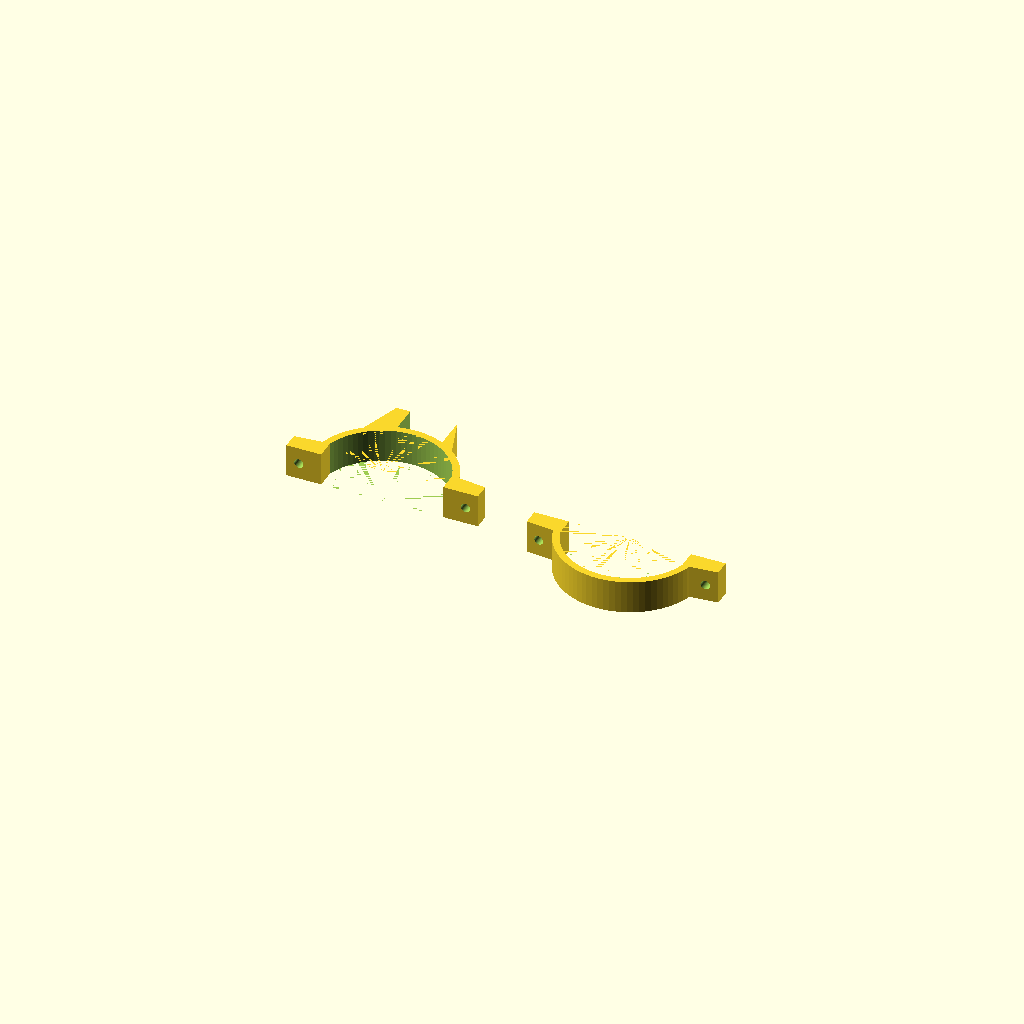
Cell 1 — every parameter at its default value.
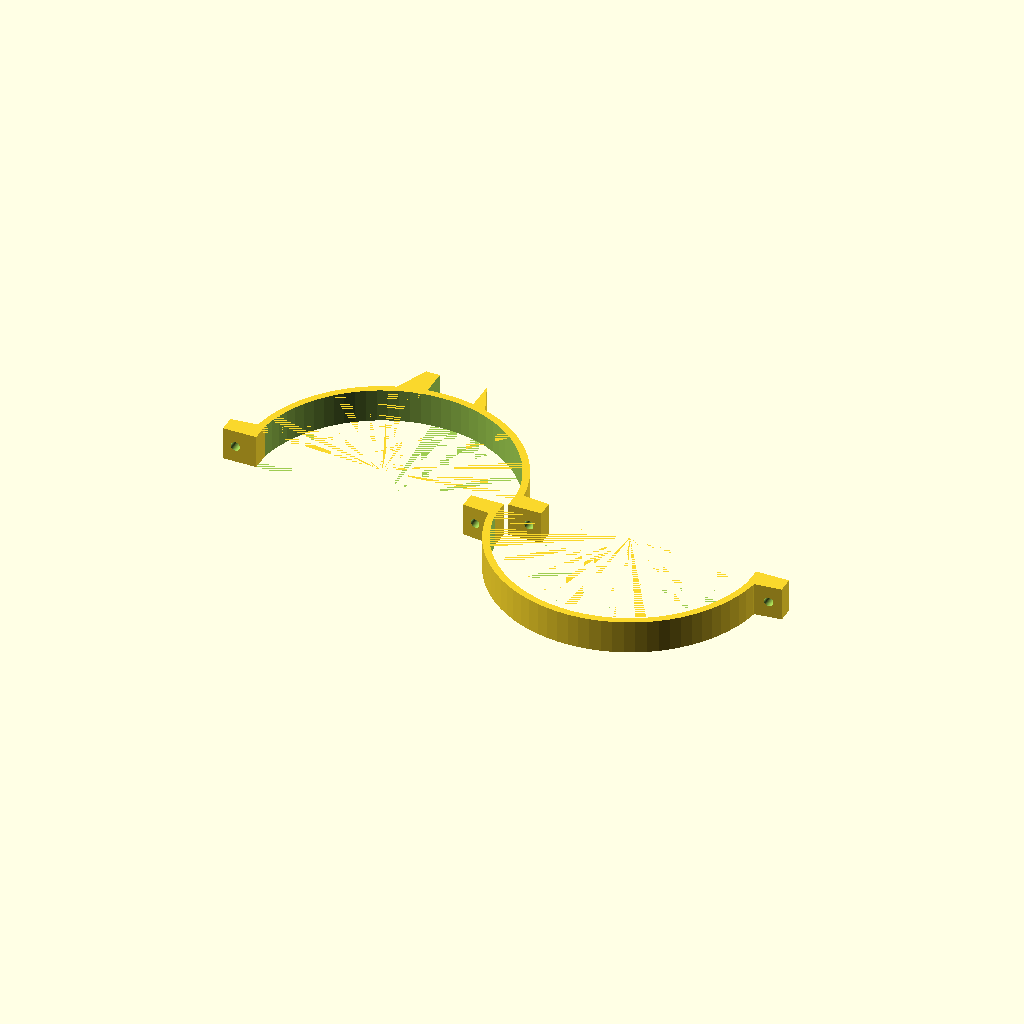
Cell 2 — STANCHION_OD set to 92, the other parameters unchanged.
One fixed orthographic camera (rotation 55°, 0°, 25°; colour scheme Cornfield) for every cell.
OpenSCAD source file parts/supports/fork_travel_sensor_mount.scad:
/*
 * Due morsetti (stampa 4 mezzi anelli: 2 per stelo + 2 per fodero). OD misurati sulla tua forcella:
 *
 *   STELLO (upper tube):
 *     PART=stanchion_upper  → mezzo anello + alette + pad sensore (semicerchio +Y)
 *     PART=stanchion_lower   → mezzo anello + alette (no sensore; chiude con vite)
 *     PART=stanchion_layout → entrambi in tavola
 *
 *   FODERO (lower leg, Ø misurato sul punto dove va il collare):
 *     PART=lowerleg_upper   → mezzo anello + alette (chiude sul fodero)
 *     PART=lowerleg_lower   → mezzo anello + alette + pad magnete (speculare −Y)
 *     PART=lowerleg_layout  → entrambi in tavola
 *
 *   R_in stelo = STANCHION_OD/2 + slack/2  (default: Ø 46 mm sopra).
 *   R_in fodero = LOWER_OD_MM/2 + slack/2  (default: Ø 49 mm sotto). Aggiorna STANCHION_OD / LOWER_OD_MM se rimesuri.
 *
 * Vista dall’alto: fori alette lungo Y. Pad sensore/magnete fuori da r_out; foro interno r_in ripulito.
 *./export_fork_travel_stl.sh
 */

$fn = 80;

GAP             = 0.35;
LUG_RADIAL      = 9.0;
LUG_TANGENT     = 12.0;
BOLT_CLR        = 3.3;

// Upper clamp = stanchion (measured OD at clamp height)
STANCHION_OD    = 46.0;
DIAMETRIC_SLACK = 0.4;
CLAMP_H         = 12.0;
WALL            = 2.5;

POCKET_W        = 22.0;
POCKET_H        = 15.0;
POCKET_DEPTH    = 32.0;
EYELET_D        = 4.0;

// Lower clamp = lower leg (measured OD at clamp height)
LOWER_OD_MM     = 49.0;
LOWER_CLAMP_H   = 30.0;
MAGNET_OD       = 8.2;
MAGNET_H        = 3.2;

TAB_W               = 22.0;
TAB_D               = 8.0;
TAB_RADIAL_EXTRA    = 1.2;

R_in  = STANCHION_OD / 2 + DIAMETRIC_SLACK / 2;
R_out = R_in + WALL;

R_in_lo  = LOWER_OD_MM / 2 + DIAMETRIC_SLACK / 2;
R_out_lo = R_in_lo + WALL;

function tab_radial_total() = TAB_D + TAB_RADIAL_EXTRA;

module annulus(r_in, r_out, h) {
    difference() {
        cylinder(h = h, r = r_out);
        translate([0, 0, -0.01])
            cylinder(h = h + 0.02, r = r_in);
    }
}

module half_ring_upper(r_in, r_out, h, gap) {
    intersection() {
        annulus(r_in, r_out, h);
        translate([-r_out * 6, gap / 2, -0.01])
            cube([r_out * 12, r_out * 6, h + 0.02]);
    }
}

module half_ring_lower(r_in, r_out, h, gap) {
    intersection() {
        annulus(r_in, r_out, h);
        translate([-r_out * 6, -r_out * 6, -0.01])
            cube([r_out * 12, r_out * 6 - gap / 2, h + 0.02]);
    }
}

module junction_lugs_upper(r_in, r_out, h, gap) {
    difference() {
        intersection() {
            union() {
                hull() {
                    translate([-r_out - LUG_RADIAL, -LUG_TANGENT / 2, 0])
                        cube([LUG_RADIAL, LUG_TANGENT, h]);
                    intersection() {
                        annulus(r_in, r_out, h);
                        translate([-r_out - 5, -LUG_TANGENT / 2 - 1, -0.01])
                            cube([10, LUG_TANGENT + 2, h + 0.02]);
                    }
                }
                hull() {
                    translate([r_out, -LUG_TANGENT / 2, 0])
                        cube([LUG_RADIAL, LUG_TANGENT, h]);
                    intersection() {
                        annulus(r_in, r_out, h);
                        translate([r_out - 5, -LUG_TANGENT / 2 - 1, -0.01])
                            cube([10, LUG_TANGENT + 2, h + 0.02]);
                    }
                }
            }
            translate([-r_out * 6, gap / 2, -0.01])
                cube([r_out * 12, r_out * 6, h + 0.02]);
        }
        translate([-r_out - LUG_RADIAL / 2, 0, h / 2])
            rotate([90, 0, 0])
                cylinder(h = LUG_TANGENT + 10, d = BOLT_CLR, center = true);
        translate([r_out + LUG_RADIAL / 2, 0, h / 2])
            rotate([90, 0, 0])
                cylinder(h = LUG_TANGENT + 10, d = BOLT_CLR, center = true);
    }
}

module junction_lugs_lower(r_in, r_out, h, gap) {
    difference() {
        intersection() {
            union() {
                hull() {
                    translate([-r_out - LUG_RADIAL, -LUG_TANGENT / 2, 0])
                        cube([LUG_RADIAL, LUG_TANGENT, h]);
                    intersection() {
                        annulus(r_in, r_out, h);
                        translate([-r_out - 5, -LUG_TANGENT / 2 - 1, -0.01])
                            cube([10, LUG_TANGENT + 2, h + 0.02]);
                    }
                }
                hull() {
                    translate([r_out, -LUG_TANGENT / 2, 0])
                        cube([LUG_RADIAL, LUG_TANGENT, h]);
                    intersection() {
                        annulus(r_in, r_out, h);
                        translate([r_out - 5, -LUG_TANGENT / 2 - 1, -0.01])
                            cube([10, LUG_TANGENT + 2, h + 0.02]);
                    }
                }
            }
            translate([-r_out * 6, -r_out * 6, -0.01])
                cube([r_out * 12, r_out * 6 - gap / 2, h + 0.02]);
        }
        translate([-r_out - LUG_RADIAL / 2, 0, h / 2])
            rotate([90, 0, 0])
                cylinder(h = LUG_TANGENT + 10, d = BOLT_CLR, center = true);
        translate([r_out + LUG_RADIAL / 2, 0, h / 2])
            rotate([90, 0, 0])
                cylinder(h = LUG_TANGENT + 10, d = BOLT_CLR, center = true);
    }
}

// sign_y: +1 = ore 12 (semicerchio superiore); -1 = ore 6 (inferiore) — pad da y=±r_out verso esterno (mai nel foro)
module sensor_tab_unified(r_in, r_out, h, gap, tab_z, sign_y, with_magnet) {
    tr = tab_radial_total();
    pocket_x = min(POCKET_DEPTH + 1, TAB_W - 5);
    oy0 = sign_y > 0 ? r_out : (-r_out - tr);
    difference() {
        intersection() {
            difference() {
                hull() {
                    translate([-TAB_W / 2, oy0, 0])
                        cube([TAB_W, tr, tab_z]);
                    intersection() {
                        annulus(r_in, r_out, tab_z);
                        if (sign_y > 0)
                            translate([-TAB_W / 2 - 5, r_out - 12, -0.01])
                                cube([TAB_W + 10, 16, tab_z + 0.02]);
                        else
                            translate([-TAB_W / 2 - 5, -r_out - 4, -0.01])
                                cube([TAB_W + 10, 16, tab_z + 0.02]);
                    }
                }
                union() {
                    if (with_magnet) {
                        translate([-TAB_W / 2 + 5, oy0 + 6, 1])
                            cylinder(h = MAGNET_H + 0.6, d = MAGNET_OD);
                        translate([-TAB_W / 2 + 5, oy0 + tr / 2 - 1.5, tab_z / 2])
                            rotate([0, 90, 0])
                                cylinder(h = 40, d = EYELET_D, center = true);
                    } else {
                        translate([-TAB_W / 2 + 5, oy0 + (tr - POCKET_W) / 2, (h - POCKET_H) / 2])
                            cube([pocket_x, POCKET_W, POCKET_H]);
                        translate([-TAB_W / 2 + 3, oy0 + tr / 2 - 1.5, h / 2])
                            rotate([0, 90, 0])
                                cylinder(h = 30, d = EYELET_D, center = true);
                    }
                }
            }
            if (sign_y > 0)
                translate([-r_out * 6, gap / 2, -0.01])
                    cube([r_out * 12, r_out * 6, tab_z + 0.02]);
            else
                translate([-r_out * 6, -r_out * 6, -0.01])
                    cube([r_out * 12, r_out * 6 - gap / 2, tab_z + 0.02]);
        }
        translate([0, 0, -0.01])
            cylinder(h = tab_z + 0.02, r = r_in);
    }
}

module stanchion_sensor_tab(r_in, r_out, h, gap) {
    sensor_tab_unified(r_in, r_out, h, gap, h, 1, false);
}

module lower_leg_tab(r_in, r_out, h, gap) {
    sensor_tab_unified(r_in, r_out, h, gap, h + 3, -1, true);
}

module stanchion_upper_only() {
    union() {
        half_ring_upper(R_in, R_out, CLAMP_H, GAP);
        junction_lugs_upper(R_in, R_out, CLAMP_H, GAP);
        stanchion_sensor_tab(R_in, R_out, CLAMP_H, GAP);
    }
}

module stanchion_lower_only() {
    union() {
        half_ring_lower(R_in, R_out, CLAMP_H, GAP);
        junction_lugs_lower(R_in, R_out, CLAMP_H, GAP);
    }
}

module lowerleg_upper_only() {
    union() {
        half_ring_upper(R_in_lo, R_out_lo, LOWER_CLAMP_H, GAP);
        junction_lugs_upper(R_in_lo, R_out_lo, LOWER_CLAMP_H, GAP);
    }
}

module lowerleg_lower_only() {
    union() {
        half_ring_lower(R_in_lo, R_out_lo, LOWER_CLAMP_H, GAP);
        junction_lugs_lower(R_in_lo, R_out_lo, LOWER_CLAMP_H, GAP);
        lower_leg_tab(R_in_lo, R_out_lo, LOWER_CLAMP_H, GAP);
    }
}

module layout_stanchion() {
    translate([-45, 0, 0])
        stanchion_upper_only();
    translate([45, 0, 0])
        stanchion_lower_only();
}

module layout_lowerleg() {
    translate([-55, 0, 0])
        lowerleg_upper_only();
    translate([55, 0, 0])
        lowerleg_lower_only();
}

// Anteprima: kit stelo + kit fodero (offset Y per evitare sovrapposizione in tavola)
module layout_both_kits() {
    translate([0, -85, 0])
        layout_stanchion();
    translate([0, 85, 0])
        layout_lowerleg();
}

PART = "stanchion_layout";

if (PART == "stanchion_upper")
    stanchion_upper_only();
else if (PART == "stanchion_lower")
    stanchion_lower_only();
else if (PART == "stanchion_layout")
    layout_stanchion();
else if (PART == "lowerleg_upper")
    lowerleg_upper_only();
else if (PART == "lowerleg_lower")
    lowerleg_lower_only();
else if (PART == "lowerleg_layout")
    layout_lowerleg();
else if (PART == "both_kits_layout")
    layout_both_kits();
else
    layout_stanchion();
Parameter table extracted from the source (name, type, default, range or options):
GAP: number, default 0.35
LUG_RADIAL: number, default 9
LUG_TANGENT: number, default 12
BOLT_CLR: number, default 3.3
STANCHION_OD: number, default 46
DIAMETRIC_SLACK: number, default 0.4
CLAMP_H: number, default 12
WALL: number, default 2.5
POCKET_W: number, default 22
POCKET_H: number, default 15
POCKET_DEPTH: number, default 32
EYELET_D: number, default 4
LOWER_OD_MM: number, default 49
LOWER_CLAMP_H: number, default 30
MAGNET_OD: number, default 8.2
MAGNET_H: number, default 3.2
TAB_W: number, default 22
TAB_D: number, default 8
TAB_RADIAL_EXTRA: number, default 1.2
